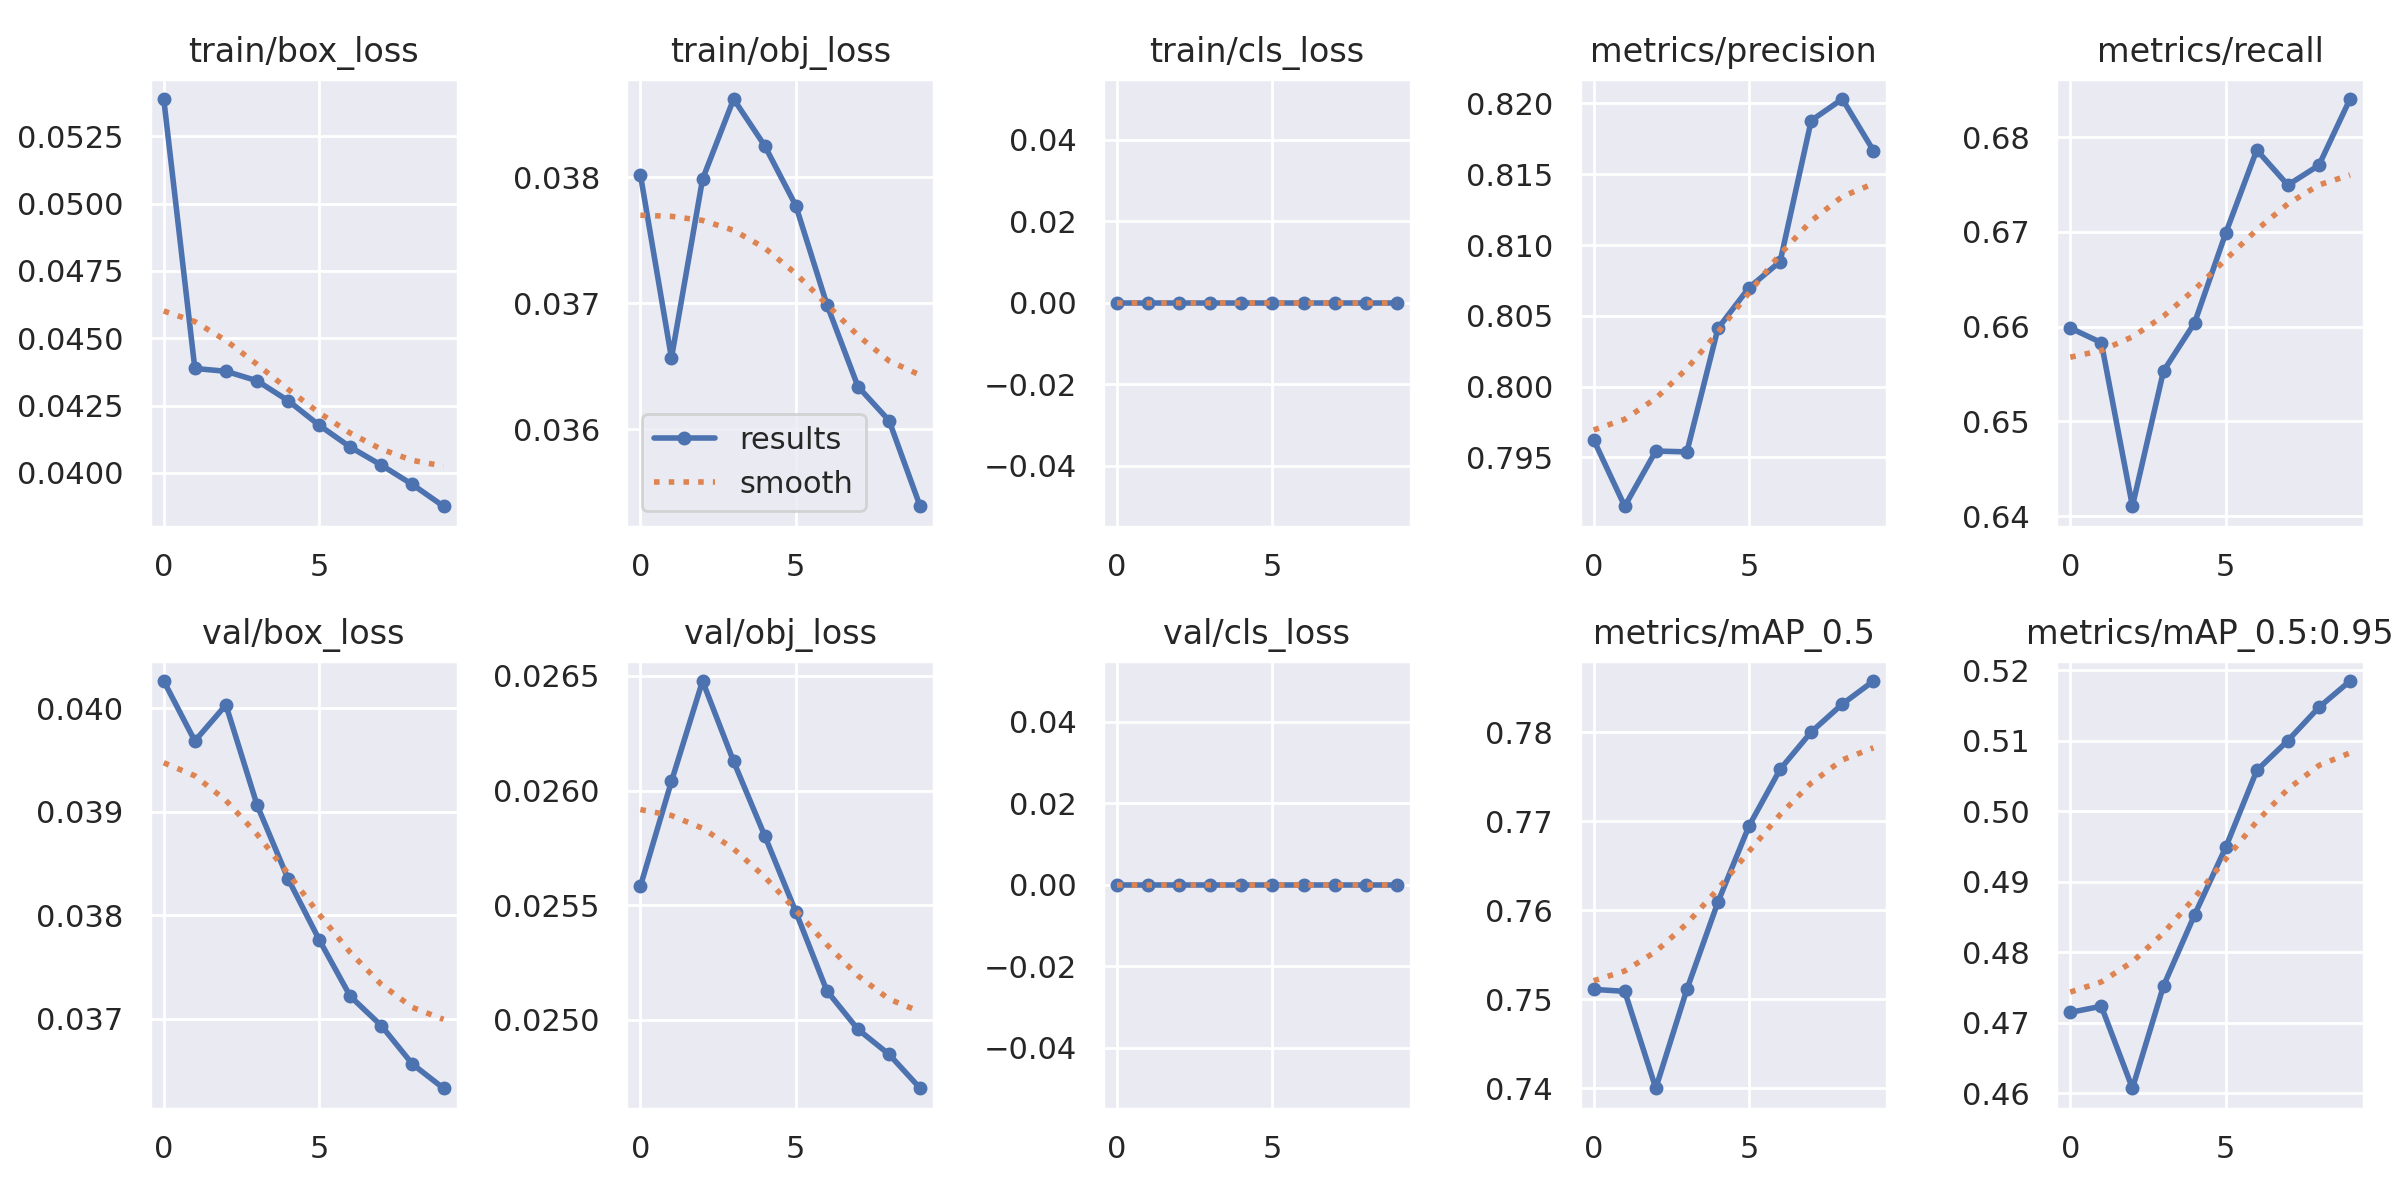

Source data for this figure (header and first rows):
epoch, train/box_loss, train/obj_loss, train/cls_loss, metrics/precision, metrics/recall, metrics/mAP_0.5, metrics/mAP_0.5:0.95, val/box_loss, val/obj_loss, val/cls_loss, x/lr0, x/lr1, x/lr2
0, 0.05388, 0.03802, 0, 0.7963, 0.6599, 0.7511, 0.4715, 0.04026, 0.02558, 0, 0.07001, 0.003332, 0.003332
1, 0.04388, 0.03657, 0, 0.7915, 0.6583, 0.7509, 0.4724, 0.03968, 0.02604, 0, 0.03935, 0.006006, 0.006006
2, 0.04377, 0.03799, 0, 0.7954, 0.641, 0.74, 0.4607, 0.04003, 0.02648, 0, 0.008028, 0.008019, 0.008019
3, 0.04342, 0.03862, 0, 0.7954, 0.6553, 0.7511, 0.4753, 0.03907, 0.02613, 0, 0.00703, 0.00703, 0.00703
4, 0.04268, 0.03825, 0, 0.8041, 0.6604, 0.7609, 0.4853, 0.03835, 0.0258, 0, 0.00703, 0.00703, 0.00703
5, 0.04177, 0.03778, 0, 0.807, 0.6698, 0.7695, 0.4949, 0.03776, 0.02547, 0, 0.00604, 0.00604, 0.00604
6, 0.04096, 0.03699, 0, 0.8088, 0.6786, 0.7758, 0.5058, 0.03722, 0.02513, 0, 0.00505, 0.00505, 0.00505
7, 0.04029, 0.03634, 0, 0.8188, 0.6749, 0.78, 0.5101, 0.03693, 0.02496, 0, 0.00406, 0.00406, 0.00406
8, 0.03957, 0.03607, 0, 0.8203, 0.677, 0.7832, 0.5148, 0.03656, 0.02485, 0, 0.00307, 0.00307, 0.00307
9, 0.03876, 0.03539, 0, 0.8167, 0.684, 0.7857, 0.5185, 0.03633, 0.0247, 0, 0.00208, 0.00208, 0.00208
